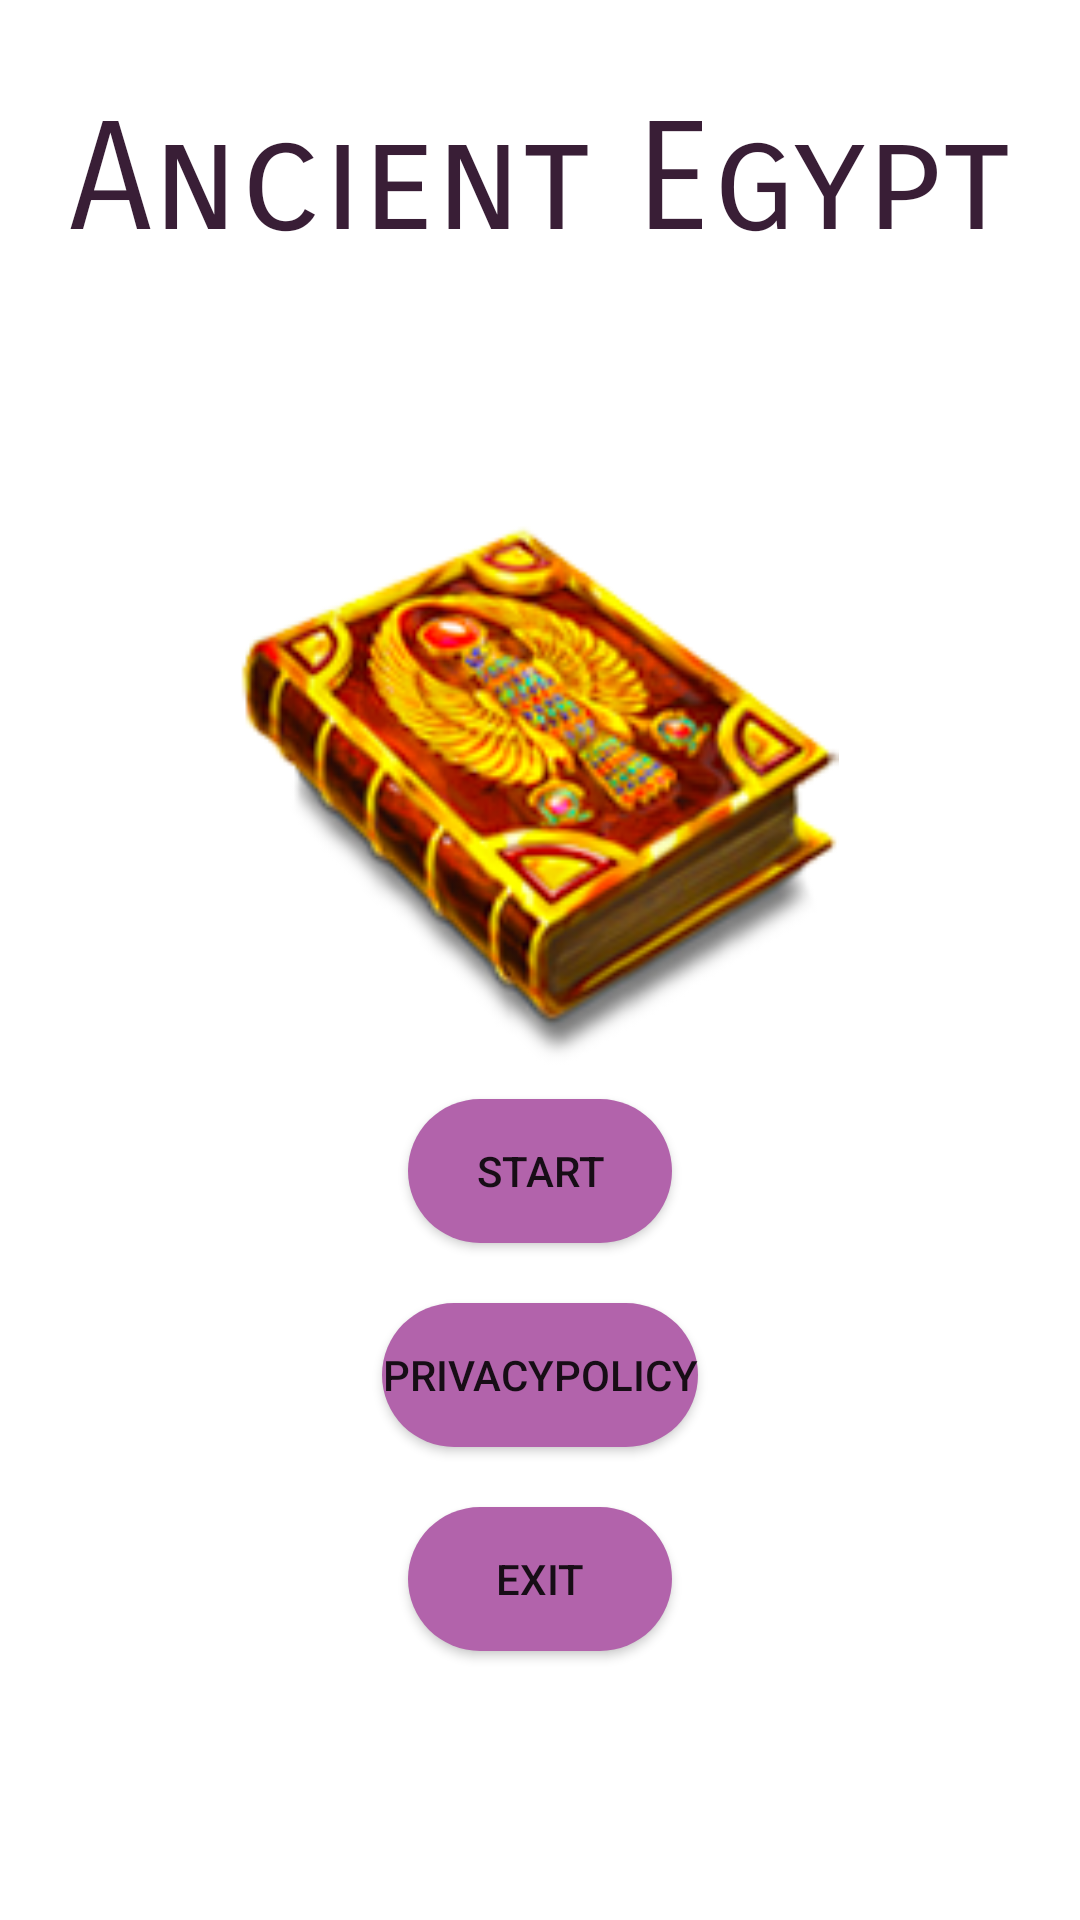

Reconstruct the res/layout file that produces this screen, plus the resources it refers to.
<!-- AndroidManifest.xml: application theme Theme.AcientEgypt -->
<!-- res/layout/activity_menu.xml -->
<?xml version="1.0" encoding="utf-8"?>
<androidx.constraintlayout.widget.ConstraintLayout
        xmlns:android="http://schemas.android.com/apk/res/android"
        xmlns:tools="http://schemas.android.com/tools"
        xmlns:app="http://schemas.android.com/apk/res-auto"
        android:layout_width="match_parent"
        android:layout_height="match_parent"
        tools:context=".ActivityMenu">


    <ImageView
            android:background="@drawable/back"
            android:layout_width="match_parent"
            android:layout_height="match_parent"/>

    <TextView

            android:layout_marginTop="30dp"
            app:layout_constraintEnd_toEndOf="parent"
            app:layout_constraintStart_toStartOf="parent"
            app:layout_constraintTop_toTopOf="parent"
            android:id="@+id/txtView"
            android:textColor="#391E36"
            android:layout_width="wrap_content"
            android:layout_height="wrap_content"
            android:text="@string/app_name"
            android:textSize="50sp"
            android:fontFamily="sans-serif-smallcaps"
    />

    <ImageView
            android:id="@+id/imageView"
            android:layout_width="200dp"
            android:layout_height="200dp"
            app:layout_constraintBottom_toBottomOf="parent"
            app:layout_constraintEnd_toEndOf="parent"
            app:layout_constraintHorizontal_bias="0.497"
            app:layout_constraintStart_toStartOf="parent"
            app:layout_constraintTop_toTopOf="parent"
            app:layout_constraintVertical_bias="0.378"
            app:srcCompat="@drawable/book"/>

    <Button
            android:id="@+id/start"
            android:onClick="onClick"
            android:background="@drawable/btn"
            android:tag="start"
            android:text="@string/start"
            android:layout_width="wrap_content"
            android:layout_height="wrap_content"
            app:layout_constraintTop_toBottomOf="@+id/imageView"
            app:layout_constraintStart_toStartOf="parent"
            app:layout_constraintEnd_toEndOf="parent"
            />

    <Button
            android:id="@+id/policy"
            android:background="@drawable/btn"
            android:onClick="onClick"
            android:tag="policy"
            android:text="@string/privacypolicy"
            android:layout_width="wrap_content"
            android:layout_height="wrap_content"
            app:layout_constraintTop_toBottomOf="@+id/start"
            app:layout_constraintStart_toStartOf="parent"
            app:layout_constraintEnd_toEndOf="parent"
            android:layout_marginTop="20dp"
    />

    <Button
            android:id="@+id/exit"
            android:background="@drawable/btn"
            android:onClick="onClick"
            android:tag="exit"
            android:text="Exit"
            android:layout_width="wrap_content"
            android:layout_height="wrap_content"
            app:layout_constraintTop_toBottomOf="@+id/policy"
            app:layout_constraintStart_toStartOf="parent"
            app:layout_constraintEnd_toEndOf="parent"
            android:layout_marginTop="20dp"
    />



</androidx.constraintlayout.widget.ConstraintLayout>
<!-- resources referenced by this layout -->
<resources>
  <!-- drawable book: png bitmap (drawable, 41259 bytes) -->
  <!-- drawable btn (drawable) -->
  <?xml version="1.0" encoding="utf-8"?>
  <shape xmlns:android="http://schemas.android.com/apk/res/android">
      <corners android:topRightRadius="100dp"
               android:topLeftRadius="100dp"
               android:bottomLeftRadius="100dp"
               android:bottomRightRadius="100dp"/>
  
  
  
      <gradient
              android:startColor="#B263AB"
              android:endColor="#B263AB"
              android:angle="135"/>
  </shape>
  <string name="app_name">Ancient Egypt</string>
  <string name="privacypolicy">PrivacyPolicy</string>
  <string name="start">Start</string>
  <style name="Theme.AcientEgypt" parent="Theme.MaterialComponents.DayNight.NoActionBar">
          <item name="android:windowActionBar">false</item>
          <item name="android:windowFullscreen">true</item>
          <item name="android:windowContentOverlay">@null</item>
          <item name="windowActionBar">false</item>
          <item name="windowNoTitle">true</item>
      </style>
</resources>
